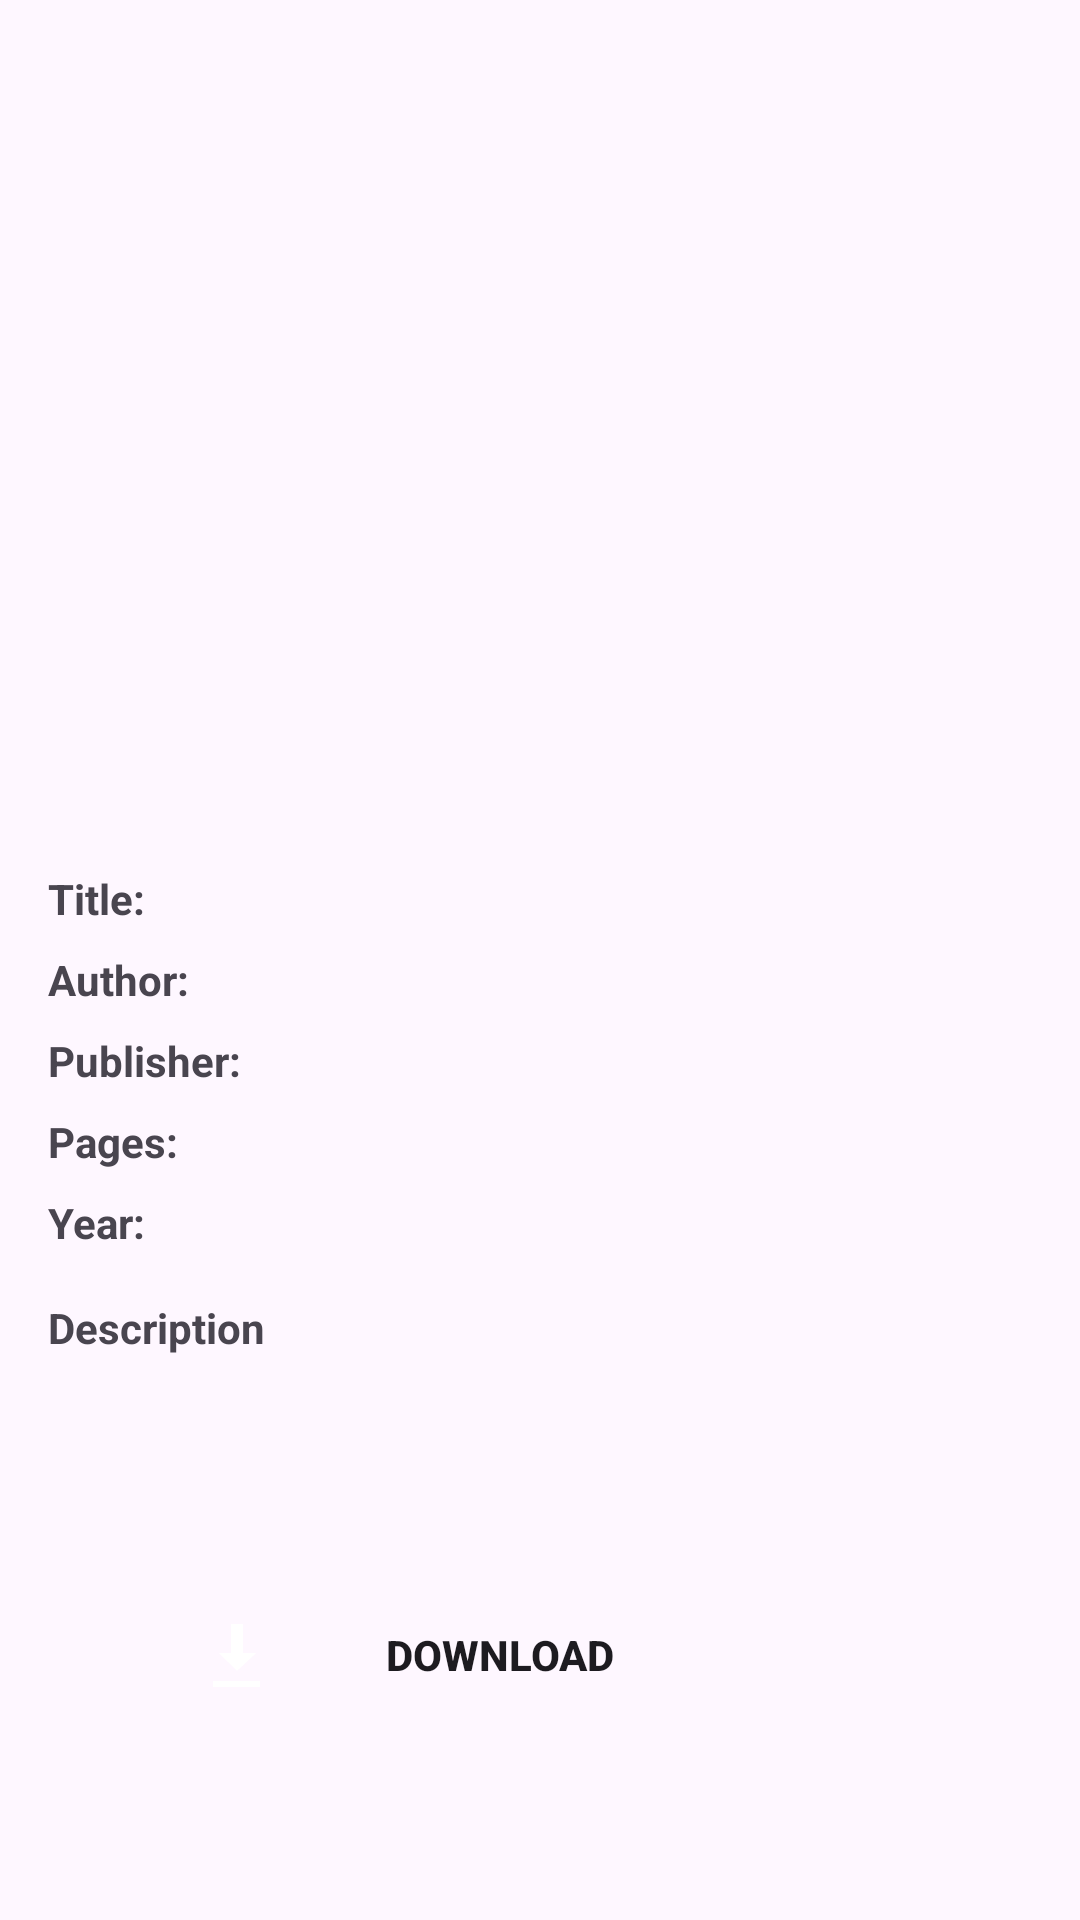

Layout XML and referenced resources for this Android screen:
<!-- AndroidManifest.xml: application theme Theme.BookApp -->
<!-- res/layout/fragment_book_details_page.xml -->
<?xml version="1.0" encoding="utf-8"?>
<androidx.constraintlayout.widget.ConstraintLayout xmlns:android="http://schemas.android.com/apk/res/android"
    xmlns:app="http://schemas.android.com/apk/res-auto"
    xmlns:tools="http://schemas.android.com/tools"
    android:id="@+id/bookDetailsLayout"
    android:layout_width="match_parent"
    android:layout_height="match_parent"
    android:padding="16dp"
    tools:context=".BookDetailsPage">

    <ImageView
        android:id="@+id/bookCoverImageView"
        android:layout_width="200dp"
        android:layout_height="250dp"
        android:layout_marginTop="8dp"
        android:scaleType="centerCrop"
        app:layout_constraintEnd_toEndOf="parent"
        app:layout_constraintStart_toStartOf="parent"
        app:layout_constraintTop_toTopOf="parent"
        tools:src="@drawable/page_not_found" />

    
    <TextView
        android:id="@+id/titleLabelTextView"
        android:layout_width="wrap_content"
        android:layout_height="wrap_content"
        android:layout_marginTop="16dp"
        android:text="Title:"
        android:textSize="14sp"
        android:textStyle="bold"
        app:layout_constraintStart_toStartOf="parent"
        app:layout_constraintTop_toBottomOf="@id/bookCoverImageView" />

    <TextView
        android:id="@+id/bookTitleTextView"
        android:layout_width="0dp"
        android:layout_height="wrap_content"
        android:layout_marginStart="8dp"
        android:text=""
        android:textSize="14sp"
        android:maxLines="2"
        android:ellipsize="end"
        app:layout_constraintEnd_toEndOf="parent"
        app:layout_constraintStart_toEndOf="@id/titleLabelTextView"
        app:layout_constraintTop_toTopOf="@id/titleLabelTextView" />

    <TextView
        android:id="@+id/authorLabelTextView"
        android:layout_width="wrap_content"
        android:layout_height="wrap_content"
        android:layout_marginTop="8dp"
        android:text="Author:"
        android:textStyle="bold"
        android:textSize="14sp"
        app:layout_constraintStart_toStartOf="parent"
        app:layout_constraintTop_toBottomOf="@id/titleLabelTextView" />

    <TextView
        android:id="@+id/authorTextView"
        android:layout_width="0dp"
        android:layout_height="wrap_content"
        android:layout_marginStart="8dp"
        android:text=""
        android:textColor="#666666"
        android:textSize="14sp"
        android:maxLines="2"
        android:ellipsize="end"
        app:layout_constraintEnd_toEndOf="parent"
        app:layout_constraintStart_toEndOf="@id/authorLabelTextView"
        app:layout_constraintTop_toTopOf="@id/authorLabelTextView" />

    <TextView
        android:id="@+id/publisherLabelTextView"
        android:layout_width="wrap_content"
        android:layout_height="wrap_content"
        android:layout_marginTop="8dp"
        android:text="Publisher:"
        android:textStyle="bold"
        android:textSize="14sp"
        app:layout_constraintStart_toStartOf="parent"
        app:layout_constraintTop_toBottomOf="@id/authorLabelTextView" />

    <TextView
        android:id="@+id/publisherTextView"
        android:layout_width="0dp"
        android:layout_height="wrap_content"
        android:layout_marginStart="8dp"
        android:text=""
        android:textColor="#666666"
        android:textSize="14sp"
        android:maxLines="2"
        android:ellipsize="end"
        app:layout_constraintEnd_toEndOf="parent"
        app:layout_constraintStart_toEndOf="@id/publisherLabelTextView"
        app:layout_constraintTop_toTopOf="@id/publisherLabelTextView" />

    <TextView
        android:id="@+id/pagesLabelTextView"
        android:layout_width="wrap_content"
        android:layout_height="wrap_content"
        android:layout_marginTop="8dp"
        android:text="Pages:"
        android:textStyle="bold"
        android:textSize="14sp"
        app:layout_constraintStart_toStartOf="parent"
        app:layout_constraintTop_toBottomOf="@id/publisherLabelTextView" />

    <TextView
        android:id="@+id/pagesTextView"
        android:layout_width="0dp"
        android:layout_height="wrap_content"
        android:layout_marginStart="8dp"
        android:text=""
        android:textColor="#666666"
        android:textSize="14sp"
        app:layout_constraintEnd_toEndOf="parent"
        app:layout_constraintStart_toEndOf="@id/pagesLabelTextView"
        app:layout_constraintTop_toTopOf="@id/pagesLabelTextView" />

    <TextView
        android:id="@+id/yearLabelTextView"
        android:layout_width="wrap_content"
        android:layout_height="wrap_content"
        android:layout_marginTop="8dp"
        android:text="Year:"
        android:textStyle="bold"
        android:textSize="14sp"
        app:layout_constraintStart_toStartOf="parent"
        app:layout_constraintTop_toBottomOf="@id/pagesLabelTextView" />

    <TextView
        android:id="@+id/yearTextView"
        android:layout_width="0dp"
        android:layout_height="wrap_content"
        android:layout_marginStart="8dp"
        android:text=""
        android:textColor="#666666"
        android:textSize="14sp"
        app:layout_constraintEnd_toEndOf="parent"
        app:layout_constraintStart_toEndOf="@id/yearLabelTextView"
        app:layout_constraintTop_toTopOf="@id/yearLabelTextView" />

    <TextView
        android:id="@+id/descriptionLabelTextView"
        android:layout_width="wrap_content"
        android:layout_height="wrap_content"
        android:layout_marginTop="16dp"
        android:text="Description"
        android:textStyle="bold"
        android:textSize="14sp"
        app:layout_constraintStart_toStartOf="parent"
        app:layout_constraintTop_toBottomOf="@id/yearLabelTextView" />

    <TextView
        android:id="@+id/descriptionTextView"
        android:layout_width="0dp"
        android:layout_height="wrap_content"
        android:layout_marginTop="8dp"
        android:text=""
        android:textColor="#666666"
        android:textSize="14sp"
        app:layout_constraintStart_toStartOf="parent"
        app:layout_constraintEnd_toEndOf="parent"
        app:layout_constraintTop_toBottomOf="@id/descriptionLabelTextView" />

    
    <Button
        android:id="@+id/downloadButton"
        android:layout_width="200dp"
        android:layout_height="50dp"
        android:layout_marginEnd="8dp"
        android:background="@drawable/shape_button01"
        android:drawableStart="@android:drawable/stat_sys_download"
        android:padding="12dp"
        android:text="Download"
        android:textSize="14sp"
        android:textStyle="bold"
        app:layout_constraintBottom_toBottomOf="parent"
        app:layout_constraintEnd_toStartOf="@id/favoriteButton"
        app:layout_constraintHorizontal_chainStyle="packed"
        app:layout_constraintStart_toStartOf="parent"
        app:layout_constraintTop_toBottomOf="@id/descriptionTextView" />

    <Button
        android:id="@+id/favoriteButton"
        android:layout_width="35dp"
        android:layout_height="35dp"
        android:layout_marginStart="8dp"
        android:background="@drawable/favorite"
        android:text=""
        app:layout_constraintBottom_toBottomOf="@id/downloadButton"
        app:layout_constraintEnd_toEndOf="parent"
        app:layout_constraintStart_toEndOf="@id/downloadButton"
        app:layout_constraintTop_toTopOf="@id/downloadButton" />
</androidx.constraintlayout.widget.ConstraintLayout>
<!-- resources referenced by this layout -->
<resources>
  <style name="Theme.BookApp" parent="Base.Theme.BookApp">
          <item name="colorPrimary">@color/nav_bar_color</item>
          <item name="colorOnPrimary">#FFFFFF</item>
          <item name="colorSecondary">#000000</item>
  
          <item name="bottomNavigationStyle">@style/Widget.BookApp.BottomNavigationView</item>
      </style>
  <style name="Base.Theme.BookApp" parent="Theme.Material3.DayNight.NoActionBar" />
  <color name="nav_bar_color">#2196F3</color>
  <style name="Widget.BookApp.BottomNavigationView" parent="Widget.Material3.BottomNavigationView">
          <item name="android:background">@drawable/nav_bar_background</item>
          <item name="itemIconTint">@color/nav_selector</item>
          <item name="itemTextColor">@color/nav_selector</item>
          <item name="itemRippleColor">@android:color/transparent</item>
          <item name="itemBackground">@drawable/nav_item_background
          </item>
      </style>
  <!-- drawable nav_bar_background (drawable) -->
  <shape xmlns:android="http://schemas.android.com/apk/res/android"
      android:shape="rectangle">
      <solid android:color="#F0F6FF" />
      <stroke android:width="0.5dp" android:color="#CCCCCC" />
      <corners android:topLeftRadius="16dp" android:topRightRadius="16dp" />
  </shape>
  <!-- drawable nav_item_background (drawable) -->
  <?xml version="1.0" encoding="utf-8"?>
  
  <selector xmlns:android="http://schemas.android.com/apk/res/android">
      <item android:drawable="@android:color/transparent" android:state_checked="true" />
      <item android:drawable="@android:color/transparent" android:state_pressed="true" />
      <item android:drawable="@android:color/transparent" />
  </selector>
</resources>
